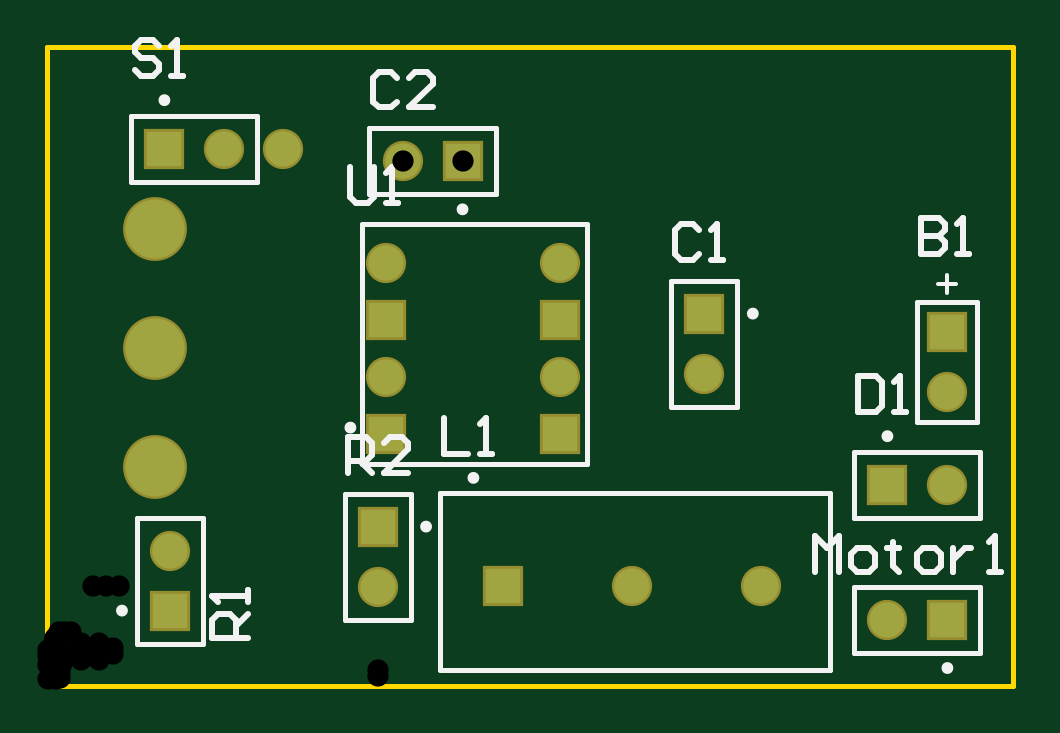
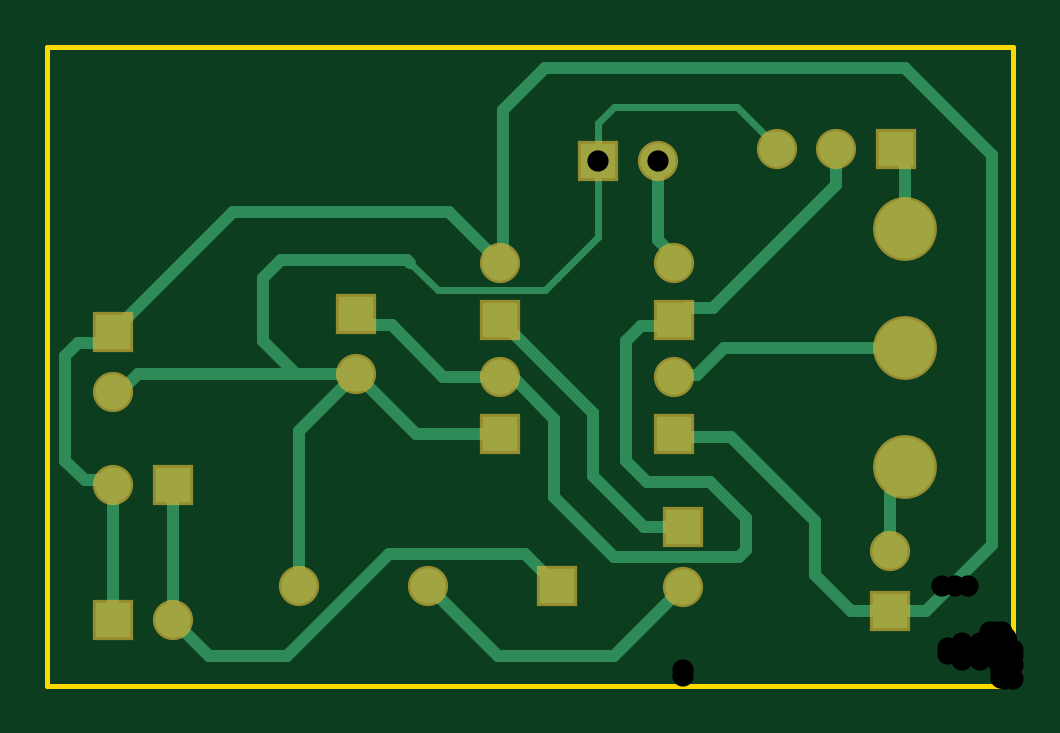
Circuit board: 8 layer files. Board 40.9 x 27.1 mm.
- drill: AnalogHmw-RoundHoles.TXT (475 bytes)
- drill: AnalogHmw-SquareHoles.TXT (109 bytes)
- bottom_copper: AnalogHmw.GBL (4108 bytes)
- bottom_mask: AnalogHmw.GBS (920 bytes)
- outline: AnalogHmw.GKO (275 bytes)
- top_copper: AnalogHmw.GTL (1123 bytes)
- top_silk: AnalogHmw.GTO (4303 bytes)
- top_mask: AnalogHmw.GTS (919 bytes)

=== drill: AnalogHmw-RoundHoles.TXT ===
M48
;Layer_Color=9474304
;FILE_FORMAT=4:4
METRIC,LZ
;TYPE=PLATED
T1F00S00C0.9000
T3F00S00C1.2000
%
T01
X0005207Y0003175
Y0005715
X00139797Y0006731
Y0004191
X0014351Y0010668
Y0013081
X0021717
Y0010668
X0027813Y0013208
X00381Y0012446
Y0008509
X003556
Y0002794
X00381
X0030226Y00042038
X0024765
X0021717Y0015494
Y0017907
X0014351
Y0015494
X00150337Y00222122
X00175737
X0027813Y0015748
X00381Y0014986
X0009993Y0022733
X0007493
X0004953
T03
X0004572Y0009271
Y0014291
Y0019311
M30

=== drill: AnalogHmw-SquareHoles.TXT ===
M48
;Layer_Color=9474304
;FILE_FORMAT=4:4
METRIC,LZ
;TYPE=PLATED
T2F00S00C0.9000
%
T02
X0019304Y00042038
M30

=== bottom_copper: AnalogHmw.GBL ===
G04*
G04 #@! TF.GenerationSoftware,Altium Limited,Altium Designer,20.0.13 (296)*
G04*
G04 Layer_Physical_Order=2*
G04 Layer_Color=16711680*
%FSLAX44Y44*%
%MOMM*%
G71*
G01*
G75*
%ADD12C,0.2540*%
%ADD18C,0.5000*%
%ADD19R,1.5000X1.5000*%
%ADD20C,1.5000*%
%ADD21R,1.5000X1.5000*%
%ADD22C,2.5000*%
%ADD23C,0.3000*%
D12*
X142875Y131445D02*
X143510Y130810D01*
X142240Y132080D02*
X142875Y131445D01*
D18*
X303530Y132080D02*
X370674D01*
X256540Y180340D02*
X309880D01*
X255270Y179070D02*
X256540Y180340D01*
X317500Y146050D02*
Y172720D01*
X309880Y180340D02*
X317500Y172720D01*
X303530Y132080D02*
X317500Y146050D01*
X278130Y132080D02*
X303530D01*
X340360Y12700D02*
X355600Y27940D01*
X307340Y12700D02*
X340360D01*
X154940Y86360D02*
X163830Y95250D01*
X128270Y86360D02*
X154940D01*
X163830Y95250D02*
Y146050D01*
X139797Y67310D02*
X156210D01*
X177800Y88900D02*
Y115570D01*
X156210Y67310D02*
X177800Y88900D01*
X113030Y57539D02*
Y71120D01*
X115959Y54610D02*
X168910D01*
X113030Y57539D02*
X115959Y54610D01*
X113030Y71120D02*
X128270Y86360D01*
X168910Y54610D02*
X194310Y80010D01*
X143510Y154940D02*
X146050Y152400D01*
X157480D01*
X163830Y146050D01*
X215257Y128897D02*
X217170Y130810D01*
X194310Y80010D02*
Y113030D01*
X210177Y128897D02*
X215257D01*
X194310Y113030D02*
X210177Y128897D01*
X177800Y115570D02*
X217170Y154940D01*
X273130Y152480D02*
X278130Y157480D01*
X262970Y152480D02*
X273130D01*
X241300Y130810D02*
X262970Y152480D01*
X217170Y130810D02*
X241300D01*
X252730Y106680D02*
X278130Y132080D01*
X217170Y106680D02*
X252730D01*
X370674Y132080D02*
X378294Y124460D01*
X381000D01*
X302260Y42038D02*
Y107950D01*
X278130Y132080D02*
X302260Y107950D01*
X139797Y41910D02*
X169007Y12700D01*
X218312D02*
X247650Y42038D01*
X169007Y12700D02*
X218312D01*
X193040Y42038D02*
X206882Y55880D01*
X264160D01*
X307340Y12700D01*
X355600Y27940D02*
Y85090D01*
X381000Y27940D02*
Y85090D01*
X383540Y147320D02*
Y149860D01*
X393073Y87003D02*
X401320Y95250D01*
X381000Y85090D02*
X382913Y87003D01*
X393073D01*
X401320Y95250D02*
Y139700D01*
X383540Y147320D02*
X386000Y144860D01*
X396160D01*
X401320Y139700D01*
X381000Y149860D02*
X383540D01*
X330200Y200660D02*
X381000Y149860D01*
X238760Y200660D02*
X330200D01*
X217170Y179070D02*
X238760Y200660D01*
X150337Y188603D02*
Y222122D01*
X143510Y181776D02*
X150337Y188603D01*
X143510Y179070D02*
Y181776D01*
X138510Y159940D02*
X143510Y154940D01*
X127080Y159940D02*
X138510D01*
X74930Y212090D02*
X127080Y159940D01*
X74930Y212090D02*
Y227330D01*
X45720Y223520D02*
X49530Y227330D01*
X45720Y193110D02*
Y223520D01*
X133985Y131445D02*
X142875D01*
X45720Y142910D02*
X122520D01*
X133985Y131445D01*
X52070Y57150D02*
Y80948D01*
X45720Y87298D02*
X52070Y80948D01*
X45720Y87298D02*
Y92710D01*
X52070Y57150D02*
X53340Y58420D01*
Y63500D01*
X215900Y180340D02*
X217170Y179070D01*
X215900Y180340D02*
Y243840D01*
X45720Y261620D02*
X198120D01*
X215900Y243840D01*
X8890Y224790D02*
X45720Y261620D01*
X8890Y59690D02*
Y224790D01*
Y59690D02*
X36830Y31750D01*
X52070D01*
X83820Y69850D02*
X119380Y105410D01*
X142989D01*
X83820Y46990D02*
Y69850D01*
X68580Y31750D02*
X83820Y46990D01*
X52070Y31750D02*
X68580D01*
D19*
X381000Y27940D02*
D03*
X175737Y222122D02*
D03*
X355600Y85090D02*
D03*
X49530Y227330D02*
D03*
X193040Y42038D02*
D03*
D20*
X355600Y27940D02*
D03*
X52070Y57150D02*
D03*
X381000Y124460D02*
D03*
X278130Y132080D02*
D03*
X150337Y222122D02*
D03*
X381000Y85090D02*
D03*
X139797Y41910D02*
D03*
X74930Y227330D02*
D03*
X143510Y130810D02*
D03*
Y179070D02*
D03*
X217170D02*
D03*
Y130810D02*
D03*
X302260Y42038D02*
D03*
X247650D02*
D03*
X99930Y227330D02*
D03*
D21*
X52070Y31750D02*
D03*
X381000Y149860D02*
D03*
X278130Y157480D02*
D03*
X139797Y67310D02*
D03*
X143510Y106680D02*
D03*
Y154940D02*
D03*
X217170D02*
D03*
Y106680D02*
D03*
D22*
X45720Y92710D02*
D03*
Y142910D02*
D03*
Y193110D02*
D03*
D23*
X99930Y227330D02*
Y228200D01*
X116840Y245110D02*
X168910D01*
X99930Y228200D02*
X116840Y245110D01*
X168910D02*
X175737Y238283D01*
Y222122D02*
Y238283D01*
Y190023D02*
Y222122D01*
X193040Y172720D02*
Y172720D01*
X175737Y190023D02*
X193040Y172720D01*
Y172720D02*
X198230Y167530D01*
X243730D02*
X255270Y179070D01*
X198230Y167530D02*
X243730D01*
M02*

=== bottom_mask: AnalogHmw.GBS ===
G04*
G04 #@! TF.GenerationSoftware,Altium Limited,Altium Designer,20.0.13 (296)*
G04*
G04 Layer_Color=16711935*
%FSLAX44Y44*%
%MOMM*%
G71*
G01*
G75*
%ADD14R,1.7032X1.7032*%
%ADD15C,1.7032*%
%ADD16R,1.7032X1.7032*%
%ADD17C,2.7032*%
D14*
X381000Y27940D02*
D03*
X175737Y222122D02*
D03*
X355600Y85090D02*
D03*
X49530Y227330D02*
D03*
X193040Y42038D02*
D03*
D15*
X355600Y27940D02*
D03*
X52070Y57150D02*
D03*
X381000Y124460D02*
D03*
X278130Y132080D02*
D03*
X150337Y222122D02*
D03*
X381000Y85090D02*
D03*
X139797Y41910D02*
D03*
X74930Y227330D02*
D03*
X143510Y130810D02*
D03*
Y179070D02*
D03*
X217170D02*
D03*
Y130810D02*
D03*
X302260Y42038D02*
D03*
X247650D02*
D03*
X99930Y227330D02*
D03*
D16*
X52070Y31750D02*
D03*
X381000Y149860D02*
D03*
X278130Y157480D02*
D03*
X139797Y67310D02*
D03*
X143510Y106680D02*
D03*
Y154940D02*
D03*
X217170D02*
D03*
Y106680D02*
D03*
D17*
X45720Y92710D02*
D03*
Y142910D02*
D03*
Y193110D02*
D03*
M02*

=== outline: AnalogHmw.GKO ===
G04*
G04 #@! TF.GenerationSoftware,Altium Limited,Altium Designer,20.0.13 (296)*
G04*
G04 Layer_Color=16711935*
%FSLAX44Y44*%
%MOMM*%
G71*
G01*
G75*
%ADD11C,0.2000*%
D11*
X0Y270510D02*
X408940D01*
X408940Y0D02*
X408940Y270510D01*
X0Y0D02*
Y270510D01*
Y0D02*
X408940D01*
M02*

=== top_copper: AnalogHmw.GTL ===
G04*
G04 #@! TF.GenerationSoftware,Altium Limited,Altium Designer,20.0.13 (296)*
G04*
G04 Layer_Physical_Order=1*
G04 Layer_Color=255*
%FSLAX44Y44*%
%MOMM*%
G71*
G01*
G75*
%ADD12C,0.2540*%
%ADD18C,0.5000*%
%ADD19R,1.5000X1.5000*%
%ADD20C,1.5000*%
%ADD21R,1.5000X1.5000*%
%ADD22C,2.5000*%
D12*
X278130Y132080D02*
X281425D01*
X217170Y179070D02*
X218440D01*
X379730Y125730D02*
X381000Y124460D01*
D18*
X45720Y193110D02*
X46990Y194380D01*
D19*
X381000Y27940D02*
D03*
X175737Y222122D02*
D03*
X355600Y85090D02*
D03*
X49530Y227330D02*
D03*
X193040Y42038D02*
D03*
D20*
X355600Y27940D02*
D03*
X52070Y57150D02*
D03*
X381000Y124460D02*
D03*
X278130Y132080D02*
D03*
X150337Y222122D02*
D03*
X381000Y85090D02*
D03*
X139797Y41910D02*
D03*
X74930Y227330D02*
D03*
X143510Y130810D02*
D03*
Y179070D02*
D03*
X217170D02*
D03*
Y130810D02*
D03*
X302260Y42038D02*
D03*
X247650D02*
D03*
X99930Y227330D02*
D03*
D21*
X52070Y31750D02*
D03*
X381000Y149860D02*
D03*
X278130Y157480D02*
D03*
X139797Y67310D02*
D03*
X143510Y106680D02*
D03*
Y154940D02*
D03*
X217170D02*
D03*
Y106680D02*
D03*
D22*
X45720Y92710D02*
D03*
Y142910D02*
D03*
Y193110D02*
D03*
M02*

=== top_silk: AnalogHmw.GTO ===
G04*
G04 #@! TF.GenerationSoftware,Altium Limited,Altium Designer,20.0.13 (296)*
G04*
G04 Layer_Color=65535*
%FSLAX44Y44*%
%MOMM*%
G71*
G01*
G75*
%ADD10C,0.2500*%
%ADD11C,0.2000*%
%ADD12C,0.2540*%
%ADD13C,0.1500*%
D10*
X382250Y7440D02*
G03*
X382250Y7440I-1250J0D01*
G01*
X32820Y31750D02*
G03*
X32820Y31750I-1250J0D01*
G01*
X299880Y157480D02*
G03*
X299880Y157480I-1250J0D01*
G01*
X176987Y201623D02*
G03*
X176987Y201623I-1250J0D01*
G01*
X356850Y105590D02*
G03*
X356850Y105590I-1250J0D01*
G01*
X161548Y67310D02*
G03*
X161548Y67310I-1250J0D01*
G01*
X50780Y247830D02*
G03*
X50780Y247830I-1250J0D01*
G01*
X129520Y109220D02*
G03*
X129520Y109220I-1250J0D01*
G01*
X181590Y87937D02*
G03*
X181590Y87937I-1250J0D01*
G01*
D11*
X341600Y41940D02*
X395000D01*
X341600Y13940D02*
X395000D01*
X341600D02*
Y41940D01*
X395000Y13940D02*
Y41940D01*
X38070Y17750D02*
X66070D01*
X38070Y71150D02*
X66070D01*
X38070Y17750D02*
Y71150D01*
X66070Y17750D02*
Y71150D01*
X393700Y111760D02*
Y162560D01*
X368300D02*
X393700D01*
X368300Y111760D02*
Y162560D01*
Y111760D02*
X393700D01*
X264130Y118080D02*
Y171480D01*
X292130Y118080D02*
Y171480D01*
X264130Y118080D02*
X292130D01*
X264130Y171480D02*
X292130D01*
X136337Y236122D02*
X189737D01*
X136337Y208123D02*
X189737D01*
X136337D02*
Y236122D01*
X189737Y208123D02*
Y236122D01*
X395000Y71090D02*
Y99090D01*
X341600D02*
X395000D01*
X341600Y71090D02*
Y99090D01*
Y71090D02*
X395000D01*
X125798Y81310D02*
X153798D01*
X125798Y27910D02*
X153798D01*
Y81310D01*
X125798Y27910D02*
Y81310D01*
X35530Y213330D02*
X88930D01*
X35530Y241330D02*
X88930D01*
Y213330D02*
Y241330D01*
X35530Y213330D02*
Y241330D01*
X133350Y93980D02*
X228600D01*
X133350Y195580D02*
X228600D01*
X133350Y93980D02*
Y195580D01*
X228600Y93980D02*
Y195580D01*
X166340Y6478D02*
X331470D01*
Y81438D01*
X166340Y6478D02*
Y81438D01*
X331470D01*
D12*
X325120Y48260D02*
Y63495D01*
X330198Y58417D01*
X335277Y63495D01*
Y48260D01*
X342894D02*
X347973D01*
X350512Y50799D01*
Y55877D01*
X347973Y58417D01*
X342894D01*
X340355Y55877D01*
Y50799D01*
X342894Y48260D01*
X358129Y60956D02*
Y58417D01*
X355590D01*
X360668D01*
X358129D01*
Y50799D01*
X360668Y48260D01*
X370825D02*
X375904D01*
X378443Y50799D01*
Y55877D01*
X375904Y58417D01*
X370825D01*
X368286Y55877D01*
Y50799D01*
X370825Y48260D01*
X383521Y58417D02*
Y48260D01*
Y53338D01*
X386060Y55877D01*
X388600Y58417D01*
X391139D01*
X398756Y48260D02*
X403834D01*
X401295D01*
Y63495D01*
X398756Y60956D01*
X85090Y20320D02*
X69855D01*
Y27938D01*
X72394Y30477D01*
X77473D01*
X80012Y27938D01*
Y20320D01*
Y25398D02*
X85090Y30477D01*
Y35555D02*
Y40633D01*
Y38094D01*
X69855D01*
X72394Y35555D01*
X369824Y198115D02*
Y182880D01*
X377441D01*
X379981Y185419D01*
Y187958D01*
X377441Y190497D01*
X369824D01*
X377441D01*
X379981Y193037D01*
Y195576D01*
X377441Y198115D01*
X369824D01*
X385059Y182880D02*
X390137D01*
X387598D01*
Y198115D01*
X385059Y195576D01*
X275841Y192782D02*
X273302Y195321D01*
X268223D01*
X265684Y192782D01*
Y182625D01*
X268223Y180086D01*
X273302D01*
X275841Y182625D01*
X280919Y180086D02*
X285997D01*
X283458D01*
Y195321D01*
X280919Y192782D01*
X148048Y257424D02*
X145509Y259964D01*
X140431D01*
X137892Y257424D01*
Y247268D01*
X140431Y244729D01*
X145509D01*
X148048Y247268D01*
X163283Y244729D02*
X153126D01*
X163283Y254885D01*
Y257424D01*
X160744Y259964D01*
X155666D01*
X153126Y257424D01*
X343027Y130932D02*
Y115697D01*
X350644D01*
X353184Y118236D01*
Y128393D01*
X350644Y130932D01*
X343027D01*
X358262Y115697D02*
X363340D01*
X360801D01*
Y130932D01*
X358262Y128393D01*
X127352Y89916D02*
Y105151D01*
X134969D01*
X137508Y102612D01*
Y97534D01*
X134969Y94994D01*
X127352D01*
X132430D02*
X137508Y89916D01*
X152743D02*
X142586D01*
X152743Y100073D01*
Y102612D01*
X150204Y105151D01*
X145126D01*
X142586Y102612D01*
X47114Y270633D02*
X44574Y273172D01*
X39496D01*
X36957Y270633D01*
Y268094D01*
X39496Y265555D01*
X44574D01*
X47114Y263015D01*
Y260476D01*
X44574Y257937D01*
X39496D01*
X36957Y260476D01*
X52192Y257937D02*
X57270D01*
X54731D01*
Y273172D01*
X52192Y270633D01*
X128270Y219451D02*
Y206755D01*
X130809Y204216D01*
X135887D01*
X138427Y206755D01*
Y219451D01*
X143505Y204216D02*
X148583D01*
X146044D01*
Y219451D01*
X143505Y216912D01*
X167894Y113377D02*
Y98142D01*
X178051D01*
X183129D02*
X188207D01*
X185668D01*
Y113377D01*
X183129Y110838D01*
D13*
X380978Y173860D02*
Y166196D01*
X384810Y170028D02*
X377146D01*
M02*

=== top_mask: AnalogHmw.GTS ===
G04*
G04 #@! TF.GenerationSoftware,Altium Limited,Altium Designer,20.0.13 (296)*
G04*
G04 Layer_Color=8388736*
%FSLAX44Y44*%
%MOMM*%
G71*
G01*
G75*
%ADD14R,1.7032X1.7032*%
%ADD15C,1.7032*%
%ADD16R,1.7032X1.7032*%
%ADD17C,2.7032*%
D14*
X381000Y27940D02*
D03*
X175737Y222122D02*
D03*
X355600Y85090D02*
D03*
X49530Y227330D02*
D03*
X193040Y42038D02*
D03*
D15*
X355600Y27940D02*
D03*
X52070Y57150D02*
D03*
X381000Y124460D02*
D03*
X278130Y132080D02*
D03*
X150337Y222122D02*
D03*
X381000Y85090D02*
D03*
X139797Y41910D02*
D03*
X74930Y227330D02*
D03*
X143510Y130810D02*
D03*
Y179070D02*
D03*
X217170D02*
D03*
Y130810D02*
D03*
X302260Y42038D02*
D03*
X247650D02*
D03*
X99930Y227330D02*
D03*
D16*
X52070Y31750D02*
D03*
X381000Y149860D02*
D03*
X278130Y157480D02*
D03*
X139797Y67310D02*
D03*
X143510Y106680D02*
D03*
Y154940D02*
D03*
X217170D02*
D03*
Y106680D02*
D03*
D17*
X45720Y92710D02*
D03*
Y142910D02*
D03*
Y193110D02*
D03*
M02*

